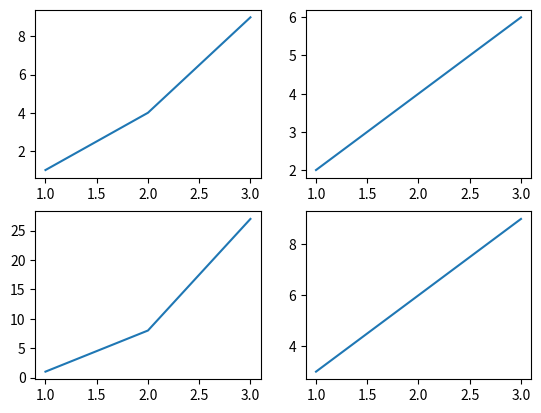

Write the Python code that produced this figure.
import matplotlib.pyplot as plt

fig = plt.figure()

ax1 = fig.add_subplot(2, 2, 1)
ax2 = fig.add_subplot(2, 2, 2)
ax3 = fig.add_subplot(2, 2, 3)
ax4 = fig.add_subplot(2, 2, 4)

ax1.plot([1, 2, 3], [1, 4, 9])
ax2.plot([1, 2, 3], [2, 4, 6])
ax3.plot([1, 2, 3], [1, 8, 27])
ax4.plot([1, 2, 3], [3, 6, 9])

plt.show()
